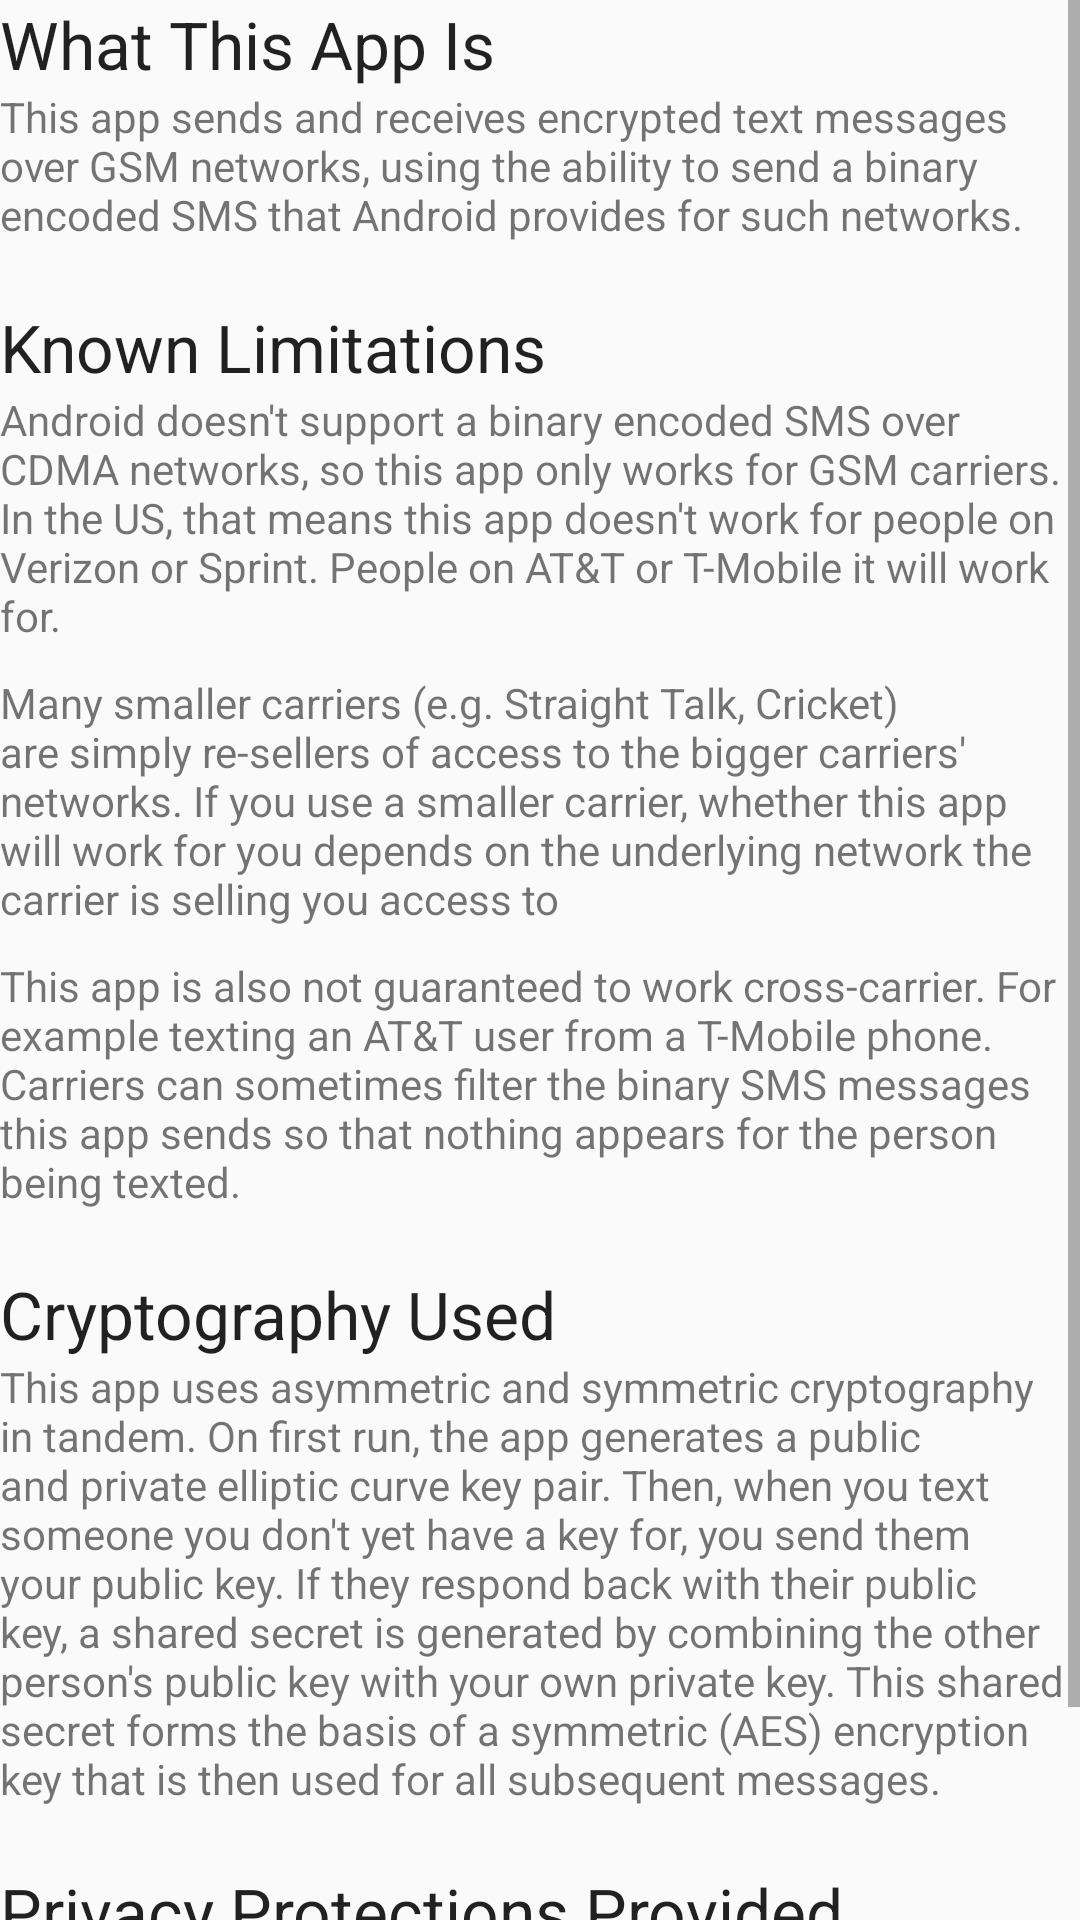

The Android layout XML behind this screen, and the referenced resources:
<!-- AndroidManifest.xml: application theme AppTheme -->
<!-- res/layout/about.xml -->
<?xml version="1.0" encoding="utf-8"?>
<RelativeLayout xmlns:android="http://schemas.android.com/apk/res/android"
                android:layout_width="match_parent"
                android:layout_height="match_parent"
                xmlns:app="http://schemas.android.com/apk/res-auto">

    <android.support.v7.widget.Toolbar
        android:id="@+id/about_toolbar"
        android:layout_width="match_parent"
        android:layout_height="?attr/actionBarSize"
        android:background="?attr/colorPrimary"
        android:elevation="4dp"
        android:theme="@style/ThemeOverlay.AppCompat.ActionBar"
        app:popupTheme="@style/ThemeOverlay.AppCompat.Light"/>

    <ScrollView
        android:layout_width="match_parent"
        android:layout_height="wrap_content"
        android:layout_below="@+id/about_toolbar">

        <RelativeLayout
            android:layout_width="match_parent"
            android:layout_height="wrap_content"
            android:id="@+id/relativeLayout"
            android:layout_alignParentBottom="true"
            android:layout_alignParentStart="true"
            android:layout_below="@+id/about_toolbar">
            <TextView
                android:layout_width="wrap_content"
                android:layout_height="wrap_content"
                android:textAppearance="?android:attr/textAppearanceLarge"
                android:text="What This App Is"
                android:id="@+id/textView"
                android:layout_alignParentStart="true"/>

            <TextView
                android:layout_width="wrap_content"
                android:layout_height="wrap_content"
                android:textAppearance="?android:attr/textAppearanceSmall"
                android:text="This app sends and receives encrypted text messages over GSM networks, using the ability to send a binary encoded SMS that Android provides for such networks. "
                android:id="@+id/textView2"
                android:layout_below="@+id/textView"
                android:layout_alignParentStart="true"/>

            <TextView
                android:layout_width="wrap_content"
                android:layout_height="wrap_content"
                android:textAppearance="?android:attr/textAppearanceLarge"
                android:text="Known Limitations"
                android:id="@+id/textView3"
                android:layout_below="@+id/textView2"
                android:layout_alignParentStart="true"
                android:paddingTop="20dp"/>

            <TextView
                android:layout_width="wrap_content"
                android:layout_height="wrap_content"
                android:textAppearance="?android:attr/textAppearanceSmall"
                android:text="Android doesn&apos;t support a binary encoded SMS over CDMA networks, so this app only works for GSM carriers. In the US, that means this app doesn&apos;t work for people on Verizon or Sprint. People on AT&amp;T or T-Mobile it will work for. "
                android:id="@+id/textView4"
                android:layout_below="@+id/textView3"
                android:layout_alignParentStart="true"/>

            <TextView
                android:layout_width="wrap_content"
                android:layout_height="wrap_content"
                android:textAppearance="?android:attr/textAppearanceSmall"
                android:text="Many smaller carriers (e.g. Straight Talk, Cricket) are simply re-sellers of access to the bigger carriers&apos; networks. If you use a smaller carrier, whether this app will work for you depends on the underlying network the carrier is selling you access to"
                android:id="@+id/textView5"
                android:layout_below="@+id/textView4"
                android:layout_alignParentStart="true"
                android:paddingTop="10dp"/>

            <TextView
                android:layout_width="wrap_content"
                android:layout_height="wrap_content"
                android:textAppearance="?android:attr/textAppearanceSmall"
                android:text="This app is also not guaranteed to work cross-carrier. For example texting an AT&amp;T user from a T-Mobile phone. Carriers can sometimes filter the binary SMS messages this app sends so that nothing appears for the person being texted."
                android:id="@+id/textView6"
                android:layout_below="@+id/textView5"
                android:layout_alignParentStart="true"
                android:paddingTop="10dp"/>

            <TextView
                android:layout_width="wrap_content"
                android:layout_height="wrap_content"
                android:textAppearance="?android:attr/textAppearanceLarge"
                android:text="Cryptography Used"
                android:id="@+id/textView7"
                android:layout_below="@+id/textView6"
                android:layout_alignParentStart="true"
                android:paddingTop="20dp"/>

            <TextView
                android:layout_width="wrap_content"
                android:layout_height="wrap_content"
                android:textAppearance="?android:attr/textAppearanceSmall"
                android:text="This app uses asymmetric and symmetric cryptography in tandem. On first run, the app generates a public and private elliptic curve key pair. Then, when you text someone you don&apos;t yet have a key for, you send them your public key. If they respond back with their public key, a shared secret is generated by combining the other person&apos;s public key with your own private key. This shared secret forms the basis of a symmetric (AES) encryption key that is then used for all subsequent messages."
                android:id="@+id/textView8"
                android:layout_below="@+id/textView7"
                android:layout_alignParentStart="true"/>

            <TextView
                android:layout_width="wrap_content"
                android:layout_height="wrap_content"
                android:textAppearance="?android:attr/textAppearanceLarge"
                android:text="Privacy Protections Provided"
                android:id="@+id/textView9"
                android:layout_below="@+id/textView8"
                android:paddingTop="20dp" />

            <TextView
                android:layout_width="wrap_content"
                android:layout_height="wrap_content"
                android:textAppearance="?android:attr/textAppearanceSmall"
                android:text="This app hides the content of messages between you and the sender. It cannot hide the fact that you are talking to someone, or the phone number of the person you are talking to. "
                android:id="@+id/textView10"
                android:layout_below="@+id/textView9"/>

        </RelativeLayout>


    </ScrollView>



</RelativeLayout>
<!-- resources referenced by this layout -->
<resources>
  <style name="AppTheme" parent="android:Theme.Material.Light">
          
          
          <item name="android:colorPrimary">#4caf50</item>
          
  
      </style>
</resources>
